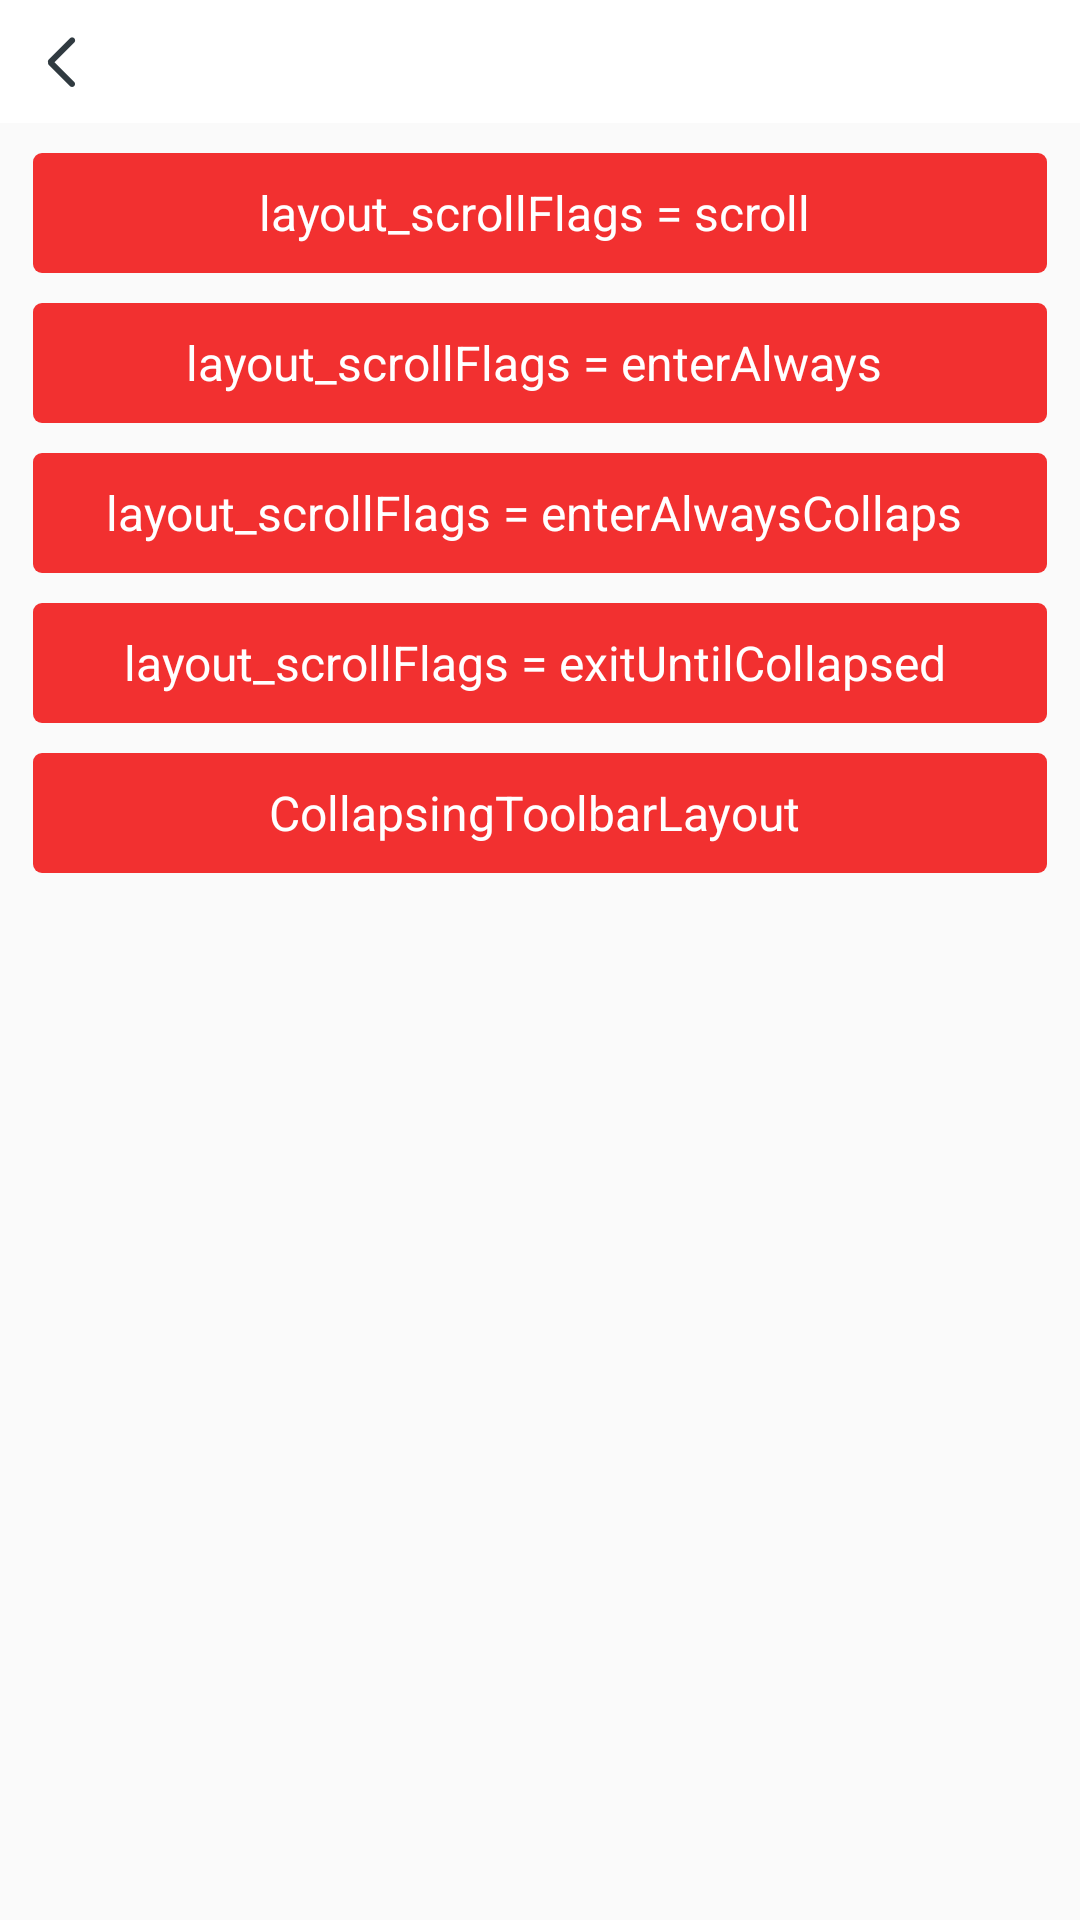

Layout XML and referenced resources for this Android screen:
<!-- AndroidManifest.xml: application theme AppTheme -->
<!-- res/layout/activity_appbarlayout_menu.xml -->
<?xml version="1.0" encoding="utf-8"?>

<layout xmlns:android="http://schemas.android.com/apk/res/android">

    <LinearLayout
        android:layout_width="match_parent"
        android:layout_height="match_parent"
        android:orientation="vertical">

        <include layout="@layout/titlebar" />

        <TextView
            android:id="@+id/mTvScroll"
            android:layout_width="match_parent"
            android:layout_height="40dp"
            android:layout_marginLeft="11dp"
            android:layout_marginRight="11dp"
            android:layout_marginTop="10dp"
            android:background="@drawable/shape_solid_red_3"
            android:gravity="center"
            android:text="layout_scrollFlags = scroll "
            android:textColor="@color/white"
            android:textSize="16dp" />

        <TextView
            android:id="@+id/mTvEnterAlways"
            android:layout_width="match_parent"
            android:layout_height="40dp"
            android:layout_marginLeft="11dp"
            android:layout_marginRight="11dp"
            android:layout_marginTop="10dp"
            android:background="@drawable/shape_solid_red_3"
            android:gravity="center"
            android:text="layout_scrollFlags = enterAlways "
            android:textColor="@color/white"
            android:textSize="16dp" />

        <TextView
            android:id="@+id/mTvEnterAlwayscollaps"
            android:layout_width="match_parent"
            android:layout_height="40dp"
            android:layout_marginLeft="11dp"
            android:layout_marginRight="11dp"
            android:layout_marginTop="10dp"
            android:background="@drawable/shape_solid_red_3"
            android:gravity="center"
            android:text="layout_scrollFlags = enterAlwaysCollaps "
            android:textColor="@color/white"
            android:textSize="16dp" />

        <TextView
            android:id="@+id/mTvEnterExitUntilCollapsed"
            android:layout_width="match_parent"
            android:layout_height="40dp"
            android:layout_marginLeft="11dp"
            android:layout_marginRight="11dp"
            android:layout_marginTop="10dp"
            android:background="@drawable/shape_solid_red_3"
            android:gravity="center"
            android:text="layout_scrollFlags = exitUntilCollapsed "
            android:textColor="@color/white"
            android:textSize="16dp" />
        <TextView
            android:id="@+id/mTvCollapsingToolbarLayout"
            android:layout_width="match_parent"
            android:layout_height="40dp"
            android:layout_marginLeft="11dp"
            android:layout_marginRight="11dp"
            android:layout_marginTop="10dp"
            android:background="@drawable/shape_solid_red_3"
            android:gravity="center"
            android:text="CollapsingToolbarLayout "
            android:textColor="@color/white"
            android:textSize="16dp" />

    </LinearLayout>
</layout>
<!-- res/layout/titlebar.xml (included above) -->
<?xml version="1.0" encoding="utf-8"?>

<RelativeLayout xmlns:android="http://schemas.android.com/apk/res/android"
    android:id="@+id/layout_bar"
    android:layout_width="match_parent"
    android:layout_height="41dp"
    android:background="@color/white">

    <ImageButton
        android:id="@+id/ib_back"
        android:layout_width="wrap_content"
        android:layout_height="match_parent"
        android:background="?android:attr/selectableItemBackground"
        android:onClick="onClick"
        android:paddingLeft="12dp"
        android:paddingRight="12dp"
        android:scaleType="centerInside"
        android:src="@mipmap/icon_back" />

    <TextView
        android:id="@+id/tv_title"
        android:layout_width="wrap_content"
        android:layout_height="wrap_content"
        android:layout_centerInParent="true"
        android:layout_marginLeft="80dp"
        android:layout_marginRight="80dp"
        android:ellipsize="end"
        android:maxLines="1"
        android:textColor="@color/text1"
        android:textSize="16.5dp"
        android:textStyle="bold" />

    <Button
        android:id="@+id/btn_right"
        android:layout_width="wrap_content"
        android:layout_height="match_parent"
        android:layout_alignParentRight="true"
        android:background="?android:attr/selectableItemBackground"
        android:minWidth="1dp"
        android:paddingLeft="12dp"
        android:paddingRight="12dp"
        android:textColor="@color/red"
        android:textSize="13.5dp"
        android:visibility="gone" />

    <Button
        android:id="@+id/ib_right_1"
        android:layout_width="42dp"
        android:layout_height="match_parent"
        android:layout_alignParentRight="true"
        android:background="?android:attr/selectableItemBackground"
        android:visibility="gone" />

    <ImageButton
        android:id="@+id/ib_right_2"
        android:layout_width="40dp"
        android:layout_height="match_parent"
        android:layout_toLeftOf="@id/ib_right_1"
        android:background="?android:attr/selectableItemBackground"
        android:visibility="gone" />

</RelativeLayout>
<!-- resources referenced by this layout -->
<resources>
  <color name="red">#F23030</color>
  <color name="text1">#303a40</color>
  <color name="white">#FFFFFF</color>
  <!-- drawable shape_solid_red_3 (drawable) -->
  <?xml version="1.0" encoding="utf-8"?>
  
  <shape xmlns:android="http://schemas.android.com/apk/res/android">
      <corners android:radius="3dp"/>
      <solid android:color="@color/red"/>
  </shape>
  <!-- mipmap icon_back: png bitmap (mipmap-xxhdpi, 1407 bytes) -->
  <style name="AppTheme" parent="Theme.AppCompat.Light.DarkActionBar">
          
          <item name="colorPrimary">@color/colorPrimary</item>
          <item name="colorPrimaryDark">@color/colorPrimaryDark</item>
          <item name="colorAccent">@color/colorAccent</item>
          <item name="windowActionBar">false</item>
      </style>
  <color name="colorPrimary">#3F51B5</color>
  <color name="colorPrimaryDark">#303F9F</color>
  <color name="colorAccent">#FF4081</color>
</resources>
